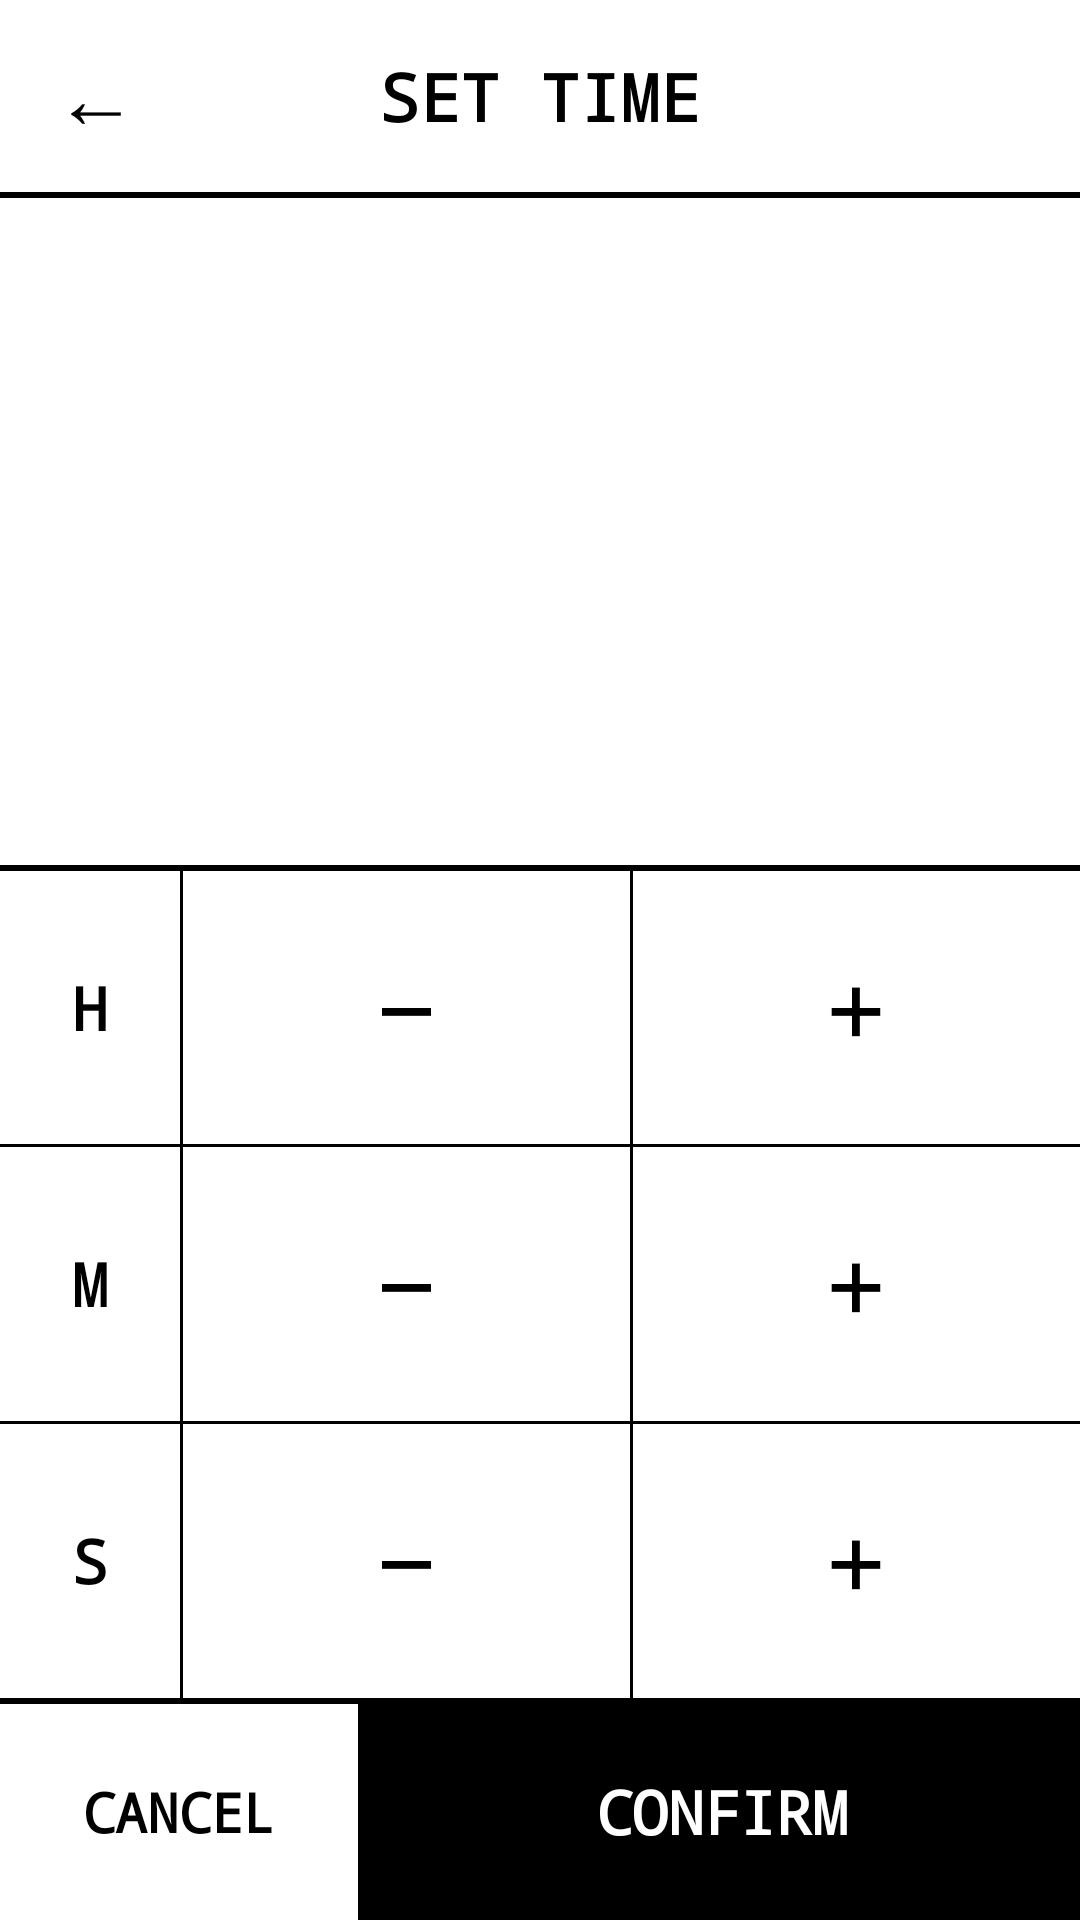

Produce the Android XML layout that renders to this screen, including the resource entries it uses.
<!-- AndroidManifest.xml: application theme Theme.VisualTimerPlus -->
<!-- res/layout/activity_eink_set_time.xml -->
<?xml version="1.0" encoding="utf-8"?>
<LinearLayout xmlns:android="http://schemas.android.com/apk/res/android"
    android:layout_width="match_parent"
    android:layout_height="match_parent"
    android:orientation="vertical"
    android:background="#FFFFFF">

    
    <LinearLayout
        android:layout_width="match_parent"
        android:layout_height="64dp"
        android:orientation="horizontal"
        android:gravity="center_vertical">

        <TextView
            android:id="@+id/backButton"
            android:layout_width="64dp"
            android:layout_height="match_parent"
            android:text="&#8592;"
            android:textSize="28sp"
            android:textColor="#000000"
            android:gravity="center"
            android:fontFamily="monospace"
            android:clickable="true"
            android:focusable="true"/>

        <TextView
            android:layout_width="0dp"
            android:layout_height="match_parent"
            android:layout_weight="1"
            android:text="SET TIME"
            android:textSize="22sp"
            android:textStyle="bold"
            android:textColor="#000000"
            android:fontFamily="monospace"
            android:gravity="center_vertical|center_horizontal"/>

        <View android:layout_width="64dp" android:layout_height="match_parent"/>

    </LinearLayout>

    <View android:layout_width="match_parent" android:layout_height="2dp" android:background="#000000"/>

    
    <TextView
        android:id="@+id/timeDisplay"
        android:layout_width="match_parent"
        android:layout_height="0dp"
        android:layout_weight="2"
        android:textSize="64sp"
        android:textStyle="bold"
        android:textColor="#000000"
        android:fontFamily="monospace"
        android:gravity="center"/>

    <TextView
        android:id="@+id/endsAtText"
        android:layout_width="match_parent"
        android:layout_height="40dp"
        android:textSize="16sp"
        android:textStyle="bold"
        android:textColor="#000000"
        android:fontFamily="monospace"
        android:gravity="center"
        android:visibility="invisible"/>

    <View android:layout_width="match_parent" android:layout_height="2dp" android:background="#000000"/>

    
    <LinearLayout
        android:layout_width="match_parent"
        android:layout_height="0dp"
        android:layout_weight="1"
        android:orientation="horizontal">

        <TextView
            android:layout_width="60dp"
            android:layout_height="match_parent"
            android:text="H"
            android:textSize="20sp"
            android:textStyle="bold"
            android:textColor="#000000"
            android:fontFamily="monospace"
            android:gravity="center"/>

        <View android:layout_width="1dp" android:layout_height="match_parent" android:background="#000000"/>

        <TextView
            android:id="@+id/hoursDown"
            android:layout_width="0dp"
            android:layout_height="match_parent"
            android:layout_weight="1"
            android:text="&#8722;"
            android:textSize="36sp"
            android:textColor="#000000"
            android:background="#FFFFFF"
            android:gravity="center"
            android:fontFamily="monospace"
            android:clickable="true"
            android:focusable="true"/>

        <View android:layout_width="1dp" android:layout_height="match_parent" android:background="#000000"/>

        <TextView
            android:id="@+id/hoursUp"
            android:layout_width="0dp"
            android:layout_height="match_parent"
            android:layout_weight="1"
            android:text="+"
            android:textSize="36sp"
            android:textColor="#000000"
            android:background="#FFFFFF"
            android:gravity="center"
            android:fontFamily="monospace"
            android:clickable="true"
            android:focusable="true"/>

    </LinearLayout>

    <View android:layout_width="match_parent" android:layout_height="1dp" android:background="#000000"/>

    
    <LinearLayout
        android:layout_width="match_parent"
        android:layout_height="0dp"
        android:layout_weight="1"
        android:orientation="horizontal">

        <TextView
            android:layout_width="60dp"
            android:layout_height="match_parent"
            android:text="M"
            android:textSize="20sp"
            android:textStyle="bold"
            android:textColor="#000000"
            android:fontFamily="monospace"
            android:gravity="center"/>

        <View android:layout_width="1dp" android:layout_height="match_parent" android:background="#000000"/>

        <TextView
            android:id="@+id/minutesDown"
            android:layout_width="0dp"
            android:layout_height="match_parent"
            android:layout_weight="1"
            android:text="&#8722;"
            android:textSize="36sp"
            android:textColor="#000000"
            android:background="#FFFFFF"
            android:gravity="center"
            android:fontFamily="monospace"
            android:clickable="true"
            android:focusable="true"/>

        <View android:layout_width="1dp" android:layout_height="match_parent" android:background="#000000"/>

        <TextView
            android:id="@+id/minutesUp"
            android:layout_width="0dp"
            android:layout_height="match_parent"
            android:layout_weight="1"
            android:text="+"
            android:textSize="36sp"
            android:textColor="#000000"
            android:background="#FFFFFF"
            android:gravity="center"
            android:fontFamily="monospace"
            android:clickable="true"
            android:focusable="true"/>

    </LinearLayout>

    <View android:layout_width="match_parent" android:layout_height="1dp" android:background="#000000"/>

    
    <LinearLayout
        android:layout_width="match_parent"
        android:layout_height="0dp"
        android:layout_weight="1"
        android:orientation="horizontal">

        <TextView
            android:layout_width="60dp"
            android:layout_height="match_parent"
            android:text="S"
            android:textSize="20sp"
            android:textStyle="bold"
            android:textColor="#000000"
            android:fontFamily="monospace"
            android:gravity="center"/>

        <View android:layout_width="1dp" android:layout_height="match_parent" android:background="#000000"/>

        <TextView
            android:id="@+id/secondsDown"
            android:layout_width="0dp"
            android:layout_height="match_parent"
            android:layout_weight="1"
            android:text="&#8722;"
            android:textSize="36sp"
            android:textColor="#000000"
            android:background="#FFFFFF"
            android:gravity="center"
            android:fontFamily="monospace"
            android:clickable="true"
            android:focusable="true"/>

        <View android:layout_width="1dp" android:layout_height="match_parent" android:background="#000000"/>

        <TextView
            android:id="@+id/secondsUp"
            android:layout_width="0dp"
            android:layout_height="match_parent"
            android:layout_weight="1"
            android:text="+"
            android:textSize="36sp"
            android:textColor="#000000"
            android:background="#FFFFFF"
            android:gravity="center"
            android:fontFamily="monospace"
            android:clickable="true"
            android:focusable="true"/>

    </LinearLayout>

    <View android:layout_width="match_parent" android:layout_height="2dp" android:background="#000000"/>

    
    <LinearLayout
        android:layout_width="match_parent"
        android:layout_height="72dp"
        android:orientation="horizontal">

        <TextView
            android:id="@+id/cancelButton"
            android:layout_width="0dp"
            android:layout_height="match_parent"
            android:layout_weight="1"
            android:text="CANCEL"
            android:textSize="18sp"
            android:textStyle="bold"
            android:textColor="#000000"
            android:background="#FFFFFF"
            android:gravity="center"
            android:fontFamily="monospace"
            android:clickable="true"
            android:focusable="true"/>

        <View android:layout_width="2dp" android:layout_height="match_parent" android:background="#000000"/>

        <TextView
            android:id="@+id/confirmButton"
            android:layout_width="0dp"
            android:layout_height="match_parent"
            android:layout_weight="2"
            android:text="CONFIRM"
            android:textSize="20sp"
            android:textStyle="bold"
            android:textColor="#FFFFFF"
            android:background="#000000"
            android:gravity="center"
            android:fontFamily="monospace"
            android:clickable="true"
            android:focusable="true"/>

    </LinearLayout>

</LinearLayout>
<!-- resources referenced by this layout -->
<resources>
  <style name="Theme.VisualTimerPlus" parent="@style/Theme.VisualTimer" />
  <style name="Theme.VisualTimer" parent="android:Theme.Material.Light.NoActionBar" />
</resources>
